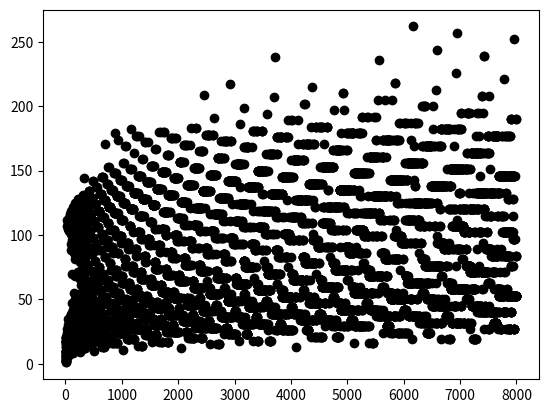

The matplotlib source for this figure:
import matplotlib.pyplot as plt

def collatz_steps(n):
	s = 1
	while n != 1:
		s += 1
		if n % 2 == 0:
			n = n // 2
		else:
			n = 3*n + 1
	return s

for settings in [('small', 25), ('big', 8000)]:
	interval = range(1, settings[1])
	values = list(map(collatz_steps, interval))
	plt.plot(interval, values, 'ko')
	plt.savefig('collatz_seq_len_' + settings[0] + '.png')

